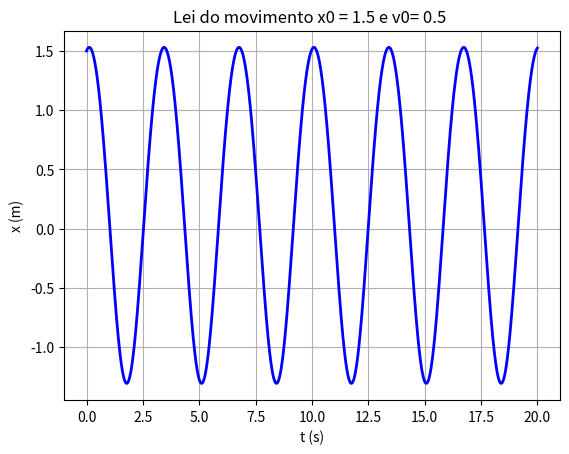
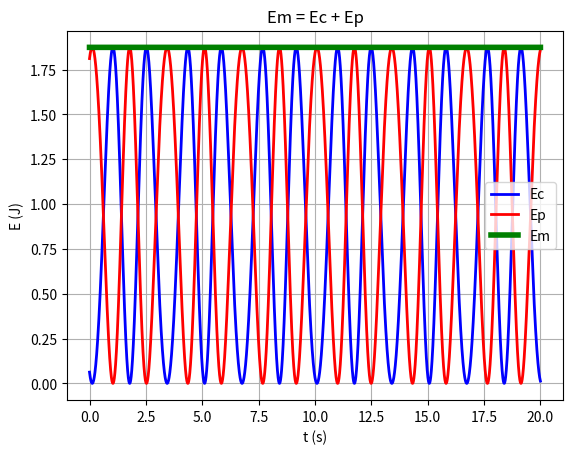
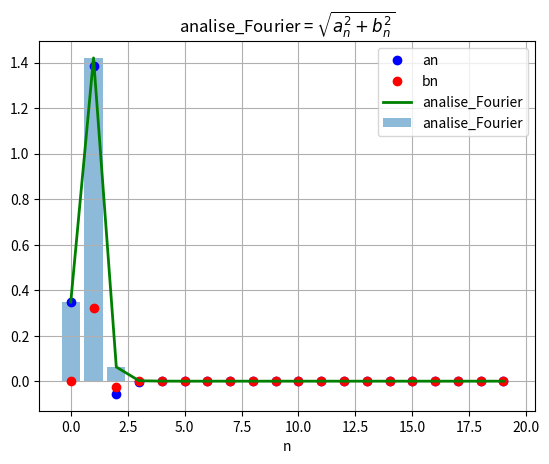

These charts were generated, in order, by the following Python code:
# -*- coding: utf-8 -*-
"""
Created on Wed Jun 21 10:25:58 2023

@author: pedro
"""

#%% Importar libraries e diretorio para figuras

import matplotlib.pyplot as plt
import numpy as np
import sympy as sy
import os

dir_figs = './figures/'
if not os.path.exists(dir_figs): 
    os.mkdir(dir_figs)
    
#%% Maximo e minimo (3 pontos)
  
def getMaxMin(x0,x1,x2,y0,y1,y2):
    # Máximo ou mínimo usando o polinómio de Lagrange
    # Dados (input): (x0,y0), (x1,y1) e (x2,y2)
    # Resultados (output): xm, yMaxMin
    
    xab=x0-x1
    xac=x0-x2
    xbc=x1-x2
    
    a=y0/(xab*xac)
    b=-y1/(xab*xbc)
    c=y2/(xac*xbc)
    
    xmla=(b+c)*x0+(a+c)*x1+(a+b)*x2
    xm=0.5*xmla/(a+b+c)
    
    xta=xm-x0
    xtb=xm-x1
    xtc=xm-x2
    
    yMaxMin=a*xtb*xtc+b*xta*xtc+c*xta*xtb
    
    return xm, yMaxMin       
    

#%% Função Runge-Kutta 4ª ordem (x,v)

def acelera(t,x,v):
    F_x = - k * x - 3 * alpha * x**2 + 4 * b * x**3
    return  (F_x) / m

def rk4(t,x,vx,acelera,dt):
    """
    Integração numérica de equação diferencial de 2ª ordem:
    d2x/dt2 = ax(t,x,vx)    com dx/dt= vx    de valor inicial
    Erro global:  proporcional a dt**4
    acelera=dvx/dt=Força(t,x,vx)/massa      : acelera é uma FUNÇÃO
    input:  t = instante de tempo
            x(t) = posição
            vx(t) = velocidade
            dt = passo temporal
    output: xp = x(t+dt)
    vxp = vx(t+dt)
    """
    ax1=acelera(t,x,vx)
    c1v=ax1*dt
    c1x=vx*dt
    ax2=acelera(t+dt/2.,x+c1x/2.,vx+c1v/2.)
    c2v=ax2*dt
    c2x=(vx+c1v/2.)*dt # predicto:  vx(t+dt) * dt
    ax3=acelera(t+dt/2.,x+c2x/2.,vx+c2v/2.)
    c3v=ax3*dt
    c3x=(vx+c2v/2.)*dt
    ax4=acelera(t+dt,x+c3x,vx+c3v)
    c4v=ax4*dt
    c4x=(vx+c3v)*dt
     
    xp=x+(c1x+2.*c2x+2.*c3x+c4x)/6.
    vxp=vx+(c1v+2.*c2v+2.*c3v+c4v)/6.
    return xp,vxp

def abfourier(tp,xp,it0,it1,nf):
    # cálculo dos coeficientes de Fourier a_nf e b_nf
    # a_nf = 2/T integral ( xp cos( nf w) ) dt entre tp(it0) e tp(it1)
    # b_nf = 2/T integral ( xp sin( nf w) ) dt entre tp(it0) e tp(it1)
    # integracao numerica pela aproximação trapezoidal
    # input: matrizes tempo tp (abcissas)
    # posição xp (ordenadas)
    # indices inicial it0
    # final it1 (ao fim de um período)
    # nf índice de Fourier
    # output: af_bf e bf_nf
    dt=tp[1]-tp[0]
    per=tp[it1]-tp[it0]
    ome=2*np.pi/per
    s1=xp[it0]*np.cos(nf*ome*tp[it0])
    s2=xp[it1]*np.cos(nf*ome*tp[it1])
    st=xp[it0+1:it1]*np.cos(nf*ome*tp[it0+1:it1])
    soma=np.sum(st)
    q1=xp[it0]*np.sin(nf*ome*tp[it0])
    q2=xp[it1]*np.sin(nf*ome*tp[it1])
    qt=xp[it0+1:it1]*np.sin(nf*ome*tp[it0+1:it1])
    somq=np.sum(qt)
    intega=((s1+s2)/2+soma)*dt
    af=2/per*intega
    integq=((q1+q2)/2+somq)*dt
    bf=2/per*integq
    return af,bf

#%% Oscilador quartico - Função Runge-Kutta 4ª ordem (x,v)



t0 = 0
tf = 20
dt = 0.0001
 
k = 2
b = 0.02 
alpha = -0.1

m = 0.5

g = 9.8

x0 = 1.5
v0 = 0.5

Nt = int(np.ceil((tf - t0) / dt) + 1)

t = np.linspace(t0, tf, Nt)


x = np.zeros((Nt,)) # np.zeros((Nt,2))  faria com 2 colunas
x[0] = x0 

v = np.zeros((Nt,))
v[0] = v0

a = np.zeros((Nt,))

Ec = np.zeros((Nt,)) # Energia cinética
Ec[0] = (1/2) * m * np.sqrt(v0**2)**2

Ep = np.zeros((Nt,))# Energia potencial 
Ep[0] = 1/2 * k * x0**2 + alpha * x0**3 - b * x0**4
Em = np.zeros((Nt,)) # Energia mecanica
Em[0] = Ec[0] + Ep[0]




# Método de Runge-Kutta de 4ª ordem
for i in range(Nt-1):
    x[i+1],v[i+1] = rk4(t[i], x[i],v[i],acelera,dt)
    
    # Energias

    Ec[i+1] = (1/2) * m * np.sqrt(v[i+1]**2)**2

    Ep[i+1] = 1/2 * k * x[i+1]**2 + alpha * x[i+1]**3 - b * x[i+1]**4

    Em[i+1] = Ec[i+1] + Ep[i+1]


# Resposta

print("A Energia mecanica (neste caso) é constante: Em =",Em[-1],"J")


k = 0
i = np.where(t == 5)[0][0]
x_ext = []
t_ext = []
i_ext = []    # Indice para os coef. Fourier

while True:
    if(x[i] > x[i-1] and x[i] > x[i+1]):
        tmax, xmax = getMaxMin(t[i-1], t[i], t[i+1], x[i-1], x[i], x[i+1])
        t_ext.append(tmax)
        x_ext.append(xmax)
        
        i_ext.append(i)
        k += 1
       
    if(x[i] < x[i-1] and x[i] < x[i+1]):
        tmin, xmin = getMaxMin(t[i-1], t[i], t[i+1], x[i-1], x[i], x[i+1])
        
        t_ext.append(tmin)
        x_ext.append(xmin)
        
        i_ext.append(i)  # Indice para os coef. Fourier
        k += 1
    
    
    if k == 4:
        break
    
    i += 1

      

        
# Amplitude = (Xmax0 - Xmin0) / 2
# amplitude = (np.abs(x_ext[0]) + np.abs(x_ext[1])) / 2
# print("Amplitude:",amplitude)

print("Max:",np.round(np.max(x_ext),3))
print("Min:",np.round(np.min(x_ext),3))

# Periodo = (tMax1 - tMax0)
# Frequencia = 1/Periodo
periodo = np.abs(t_ext[2] - t_ext[0])
frequencia = 1 / periodo
print("Periodo:",np.round(periodo,3)) 
print("Frequencia: ",np.round(frequencia,4),"0",sep="") 
frequeciaAngular = 2 * np.pi * frequencia
print("Frequencia angular:",np.round(frequeciaAngular,3))


# Alinea c) - Coeficientes de Fourier

it0 = i_ext[0]
it1 = i_ext[2]

a = []
b = []
analise_Fourier = np.zeros(20)

for nf in range(20):
    ai, bi = abfourier(t,x,it0,it1,nf)
    a.append(ai)
    b.append(bi)
    analise_Fourier[nf] = np.sqrt(ai**2 + bi**2)
    


# Plotting

# Posicao

plt.plot(t, x, '-b', linewidth=2)


plt.xlabel('t (s)')
plt.ylabel('x (m)')
plt.title(f'Lei do movimento x0 = {x0} e v0= {v0} ')

plt.grid()

#plt.legend(["Runge-Kutta de 4ª ordem"])

plt.savefig(dir_figs+'ex1-b)-1.png') # Save the graph in png

plt.show()

# Energia

plt.plot(t, Ec, '-b', linewidth=2)
plt.plot(t, Ep, '-r', linewidth=2)
plt.plot(t, Em, '-g', linewidth=4)

plt.xlabel('t (s)')
plt.ylabel('E (J)')

plt.title('Em = Ec + Ep')

plt.legend(["Ec","Ep","Em"])

plt.grid()

plt.savefig(dir_figs+'ex1-b)-2.png') # Save the graph in png

plt.show()

# Coeficientes

plt.plot(a, 'ob', linewidth=2)
plt.plot(b, 'or', linewidth=2)
plt.plot(analise_Fourier, '-g', linewidth=2)

plt.bar(np.arange(len(analise_Fourier)), analise_Fourier, alpha=0.5)


plt.xlabel('n')

plt.title('analise_Fourier = $\sqrt{a_n^2 + b_n^2}$')

plt.legend(["an","bn","analise_Fourier","analise_Fourier"])

plt.grid()




#%% Gravar em PNG 


plt.savefig(dir_figs+'ex1-d).png') # Save the graph in png

plt.show() 

# Abrir um separador com o grafico
# Tools > Preferences > IPython console > Graphics > Graphics Backend > Backend: Automatic
